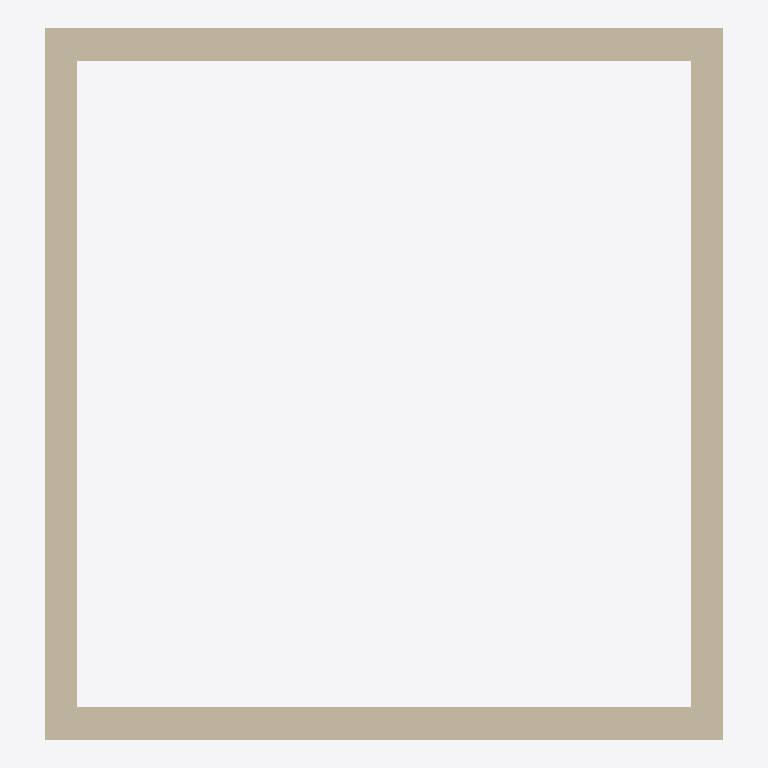
Plan cut of the same IFC building model at storey 'Ground Floor' (level 0.00 m, cut at 1.40 m), seen from above with north up, elements coloured by IFC class: 4 walls (beige). Cut surfaces are drawn darker.
Extent 4.2 m × 4.4 m × 3.0 m (x, y, z). Storeys (1): Ground Floor at 0.00 m. Elements (4): 4 IfcWall.

HEADER;
FILE_DESCRIPTION(('ViewDefinition [CoordinationView]'),'2;1');
FILE_NAME('IfcSpatialZone_02.ifc','2021-03-14T09:49:33-05:00',(),(),'IfcOpenShell 0.6.0b0','BlenderBIM 0.0.210314','Nobody');
FILE_SCHEMA(('IFC4'));
ENDSEC;
DATA;
#11=IFCPROJECT('2fB4_UNZb9uvtBnel4laW$',#10,'My Project',$,$,$,$,(#20,#27),#15);
#30=IFCSITE('1Yr4CDbsPFs8U_xY5q9mKC',#29,'My Site',$,$,#56,$,$,$,$,$,$,$,$);
#37=IFCBUILDING('03fy6aB4n6Nxx62EYTqvsm',#36,'My Building',$,$,#63,$,$,$,$,$,$);
#44=IFCBUILDINGSTOREY('29qqgnwF10veR7PWuxbYhT',#43,'Ground Floor',$,$,#70,$,$,$,$);
#146=IFCWALL('1lqMSr0$DEH8CEA4nUoYmf',#145,'Wall_1',$,$,#169,#164,$,$);
#126=IFCWALL('15KVdPWqz5aeF6DmgakPxI',#125,'Wall_2',$,$,#223,#144,$,$);
#86=IFCWALL('01Q7nv6ML2yPdmVwk2JryD',#85,'Wall_3',$,$,#187,#104,$,$);
#106=IFCWALL('3KmdIUFs5CN83ato2cZfri',#105,'Wall_4',$,$,#205,#124,$,$);
ENDSEC;
